The GitHub repository GovindRangappa/mudra-jetson-deploy contains a labelled image folder "mudra_dataset" with 9 categories: alapadma, ardhachandra, ardhapataka, kapittha, mayura, musti, pataka, shikhara, tripataka. Examples follow, each with its label.

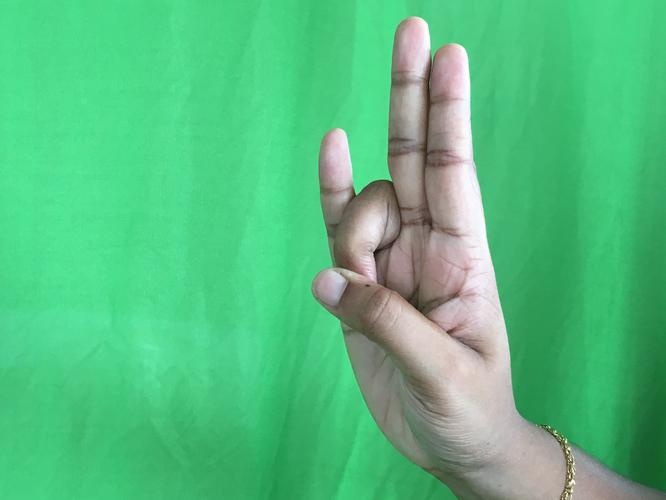
Label: mayura

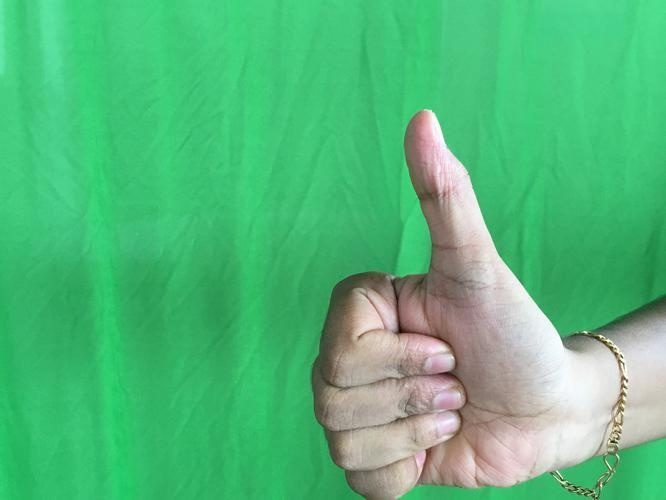
Label: shikhara

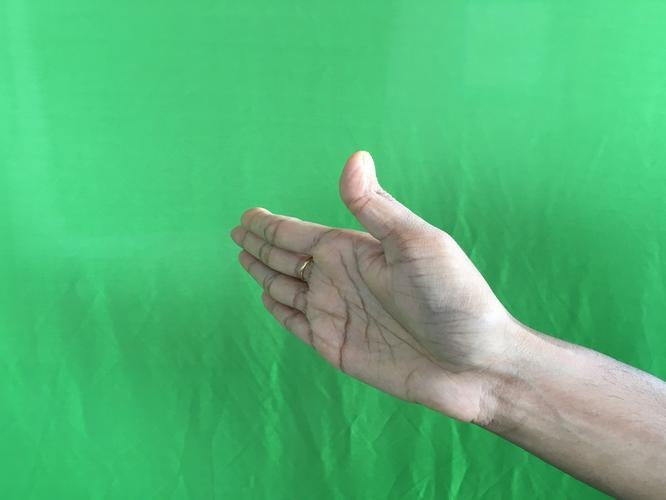
Label: ardhachandra

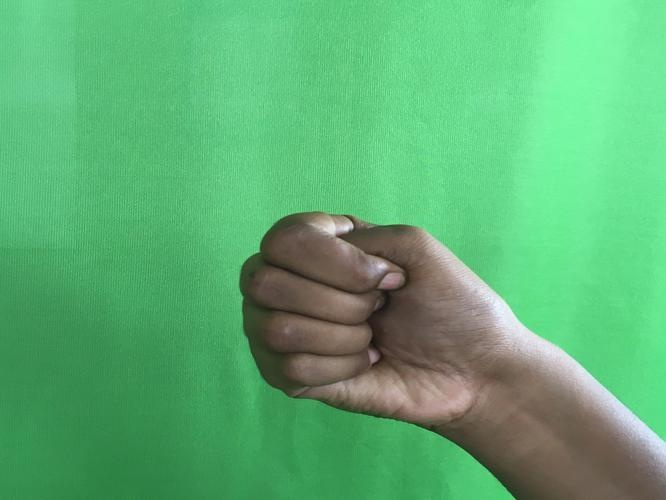
Label: musti

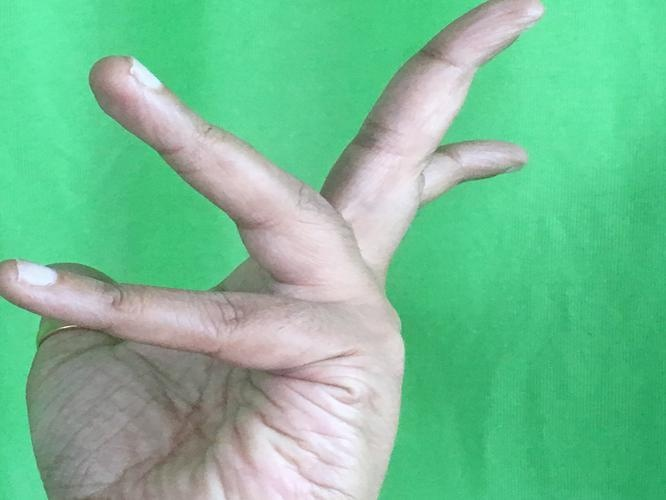
Label: alapadma

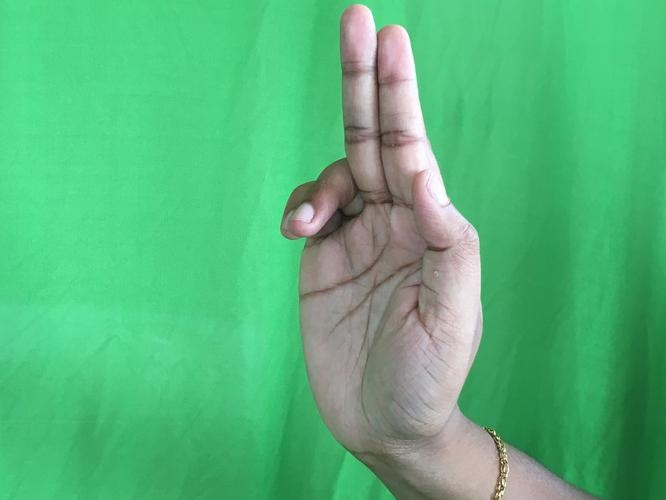
Label: ardhapataka
